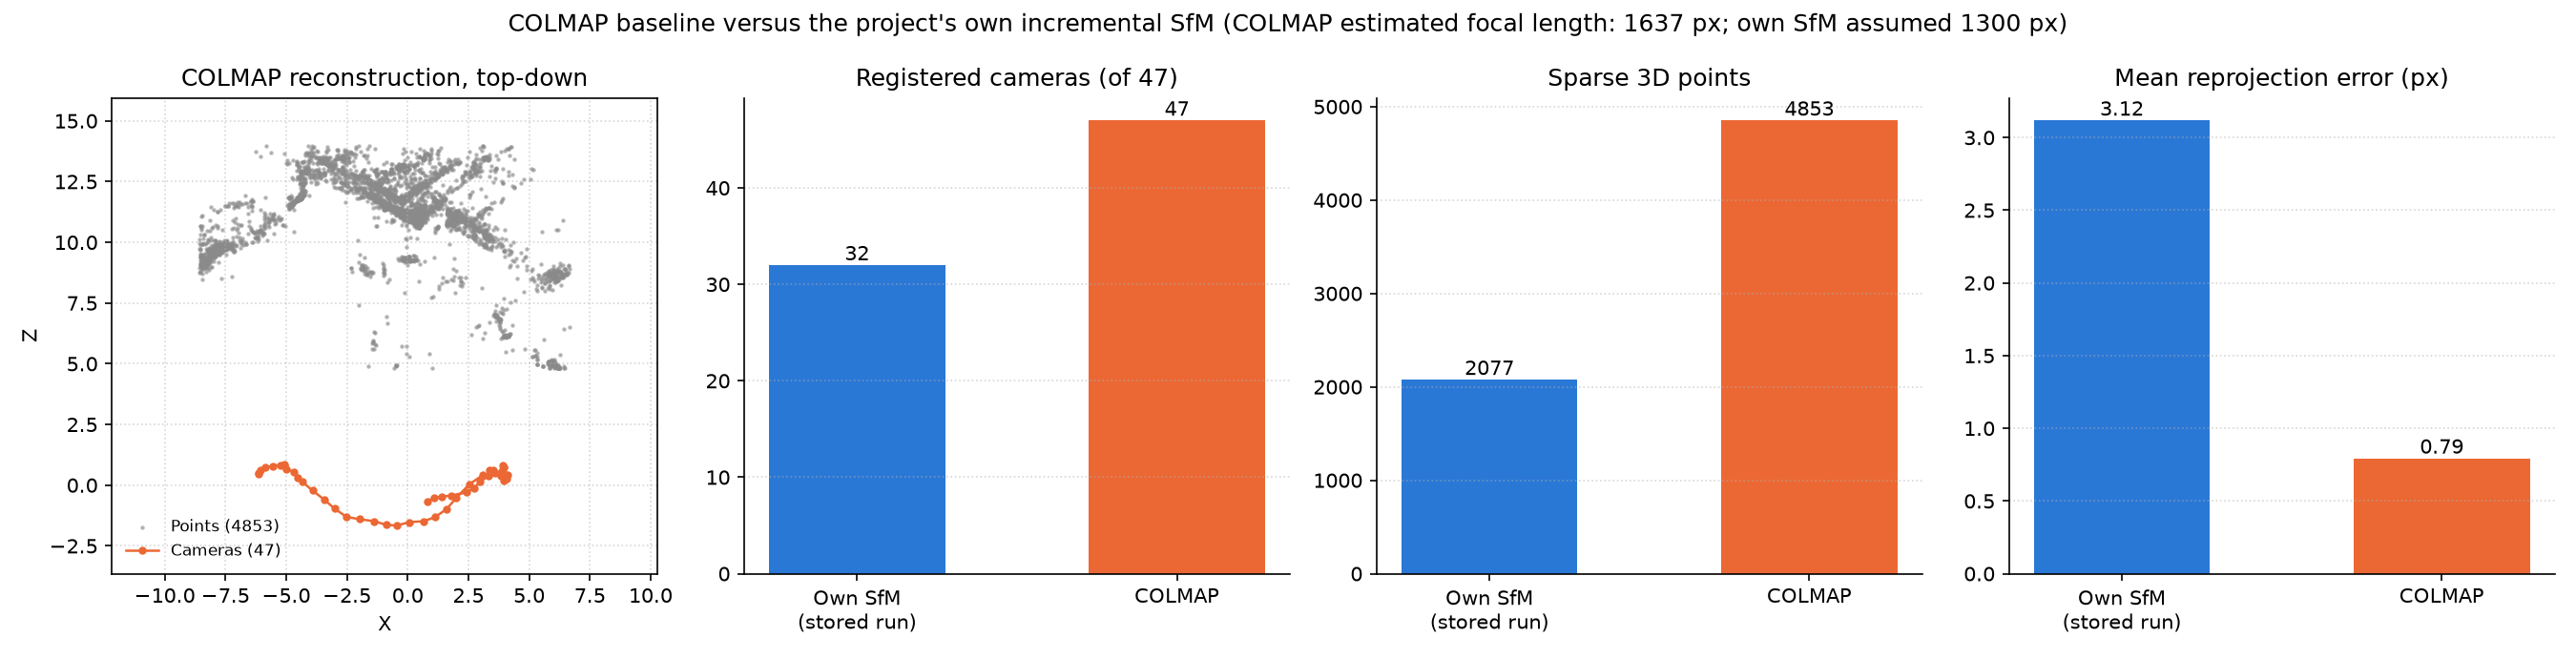

The data file committed next to this chart (first rows):
engine, registered, points_3d, mean_reproj_px, mean_track_length, focal_px, focal_source
Own incremental SfM (stored run), 32, 2077, 3.118, 3.41, 1300, assumed
COLMAP (pycolmap, CPU), 47, 4853, 0.793, 5.29, 1637, self-calibrated
